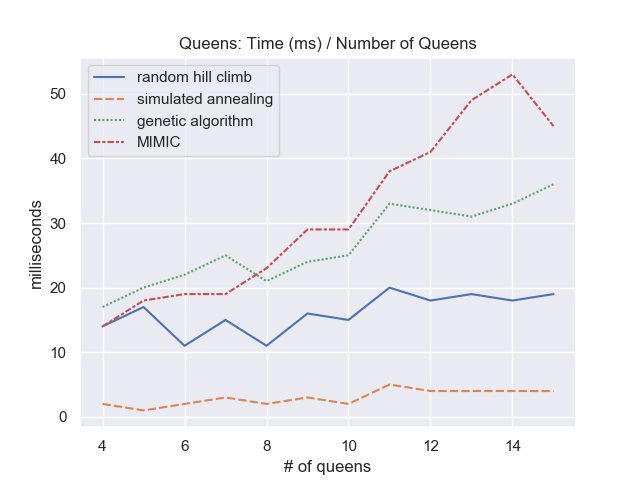

The file beside this chart, header and first rows:
queens, random hill climb, simulated annealing, genetic algorithm, MIMIC
4, 14, 2, 17, 14
5, 17, 1, 20, 18
6, 11, 2, 22, 19
7, 15, 3, 25, 19
8, 11, 2, 21, 23
9, 16, 3, 24, 29
10, 15, 2, 25, 29
11, 20, 5, 33, 38
12, 18, 4, 32, 41
13, 19, 4, 31, 49
14, 18, 4, 33, 53
15, 19, 4, 36, 45
